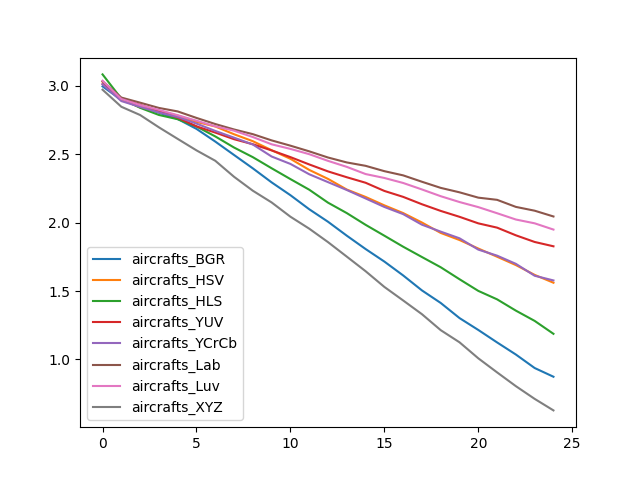

Source data for this figure (header and first rows):
, aircrafts_BGR, aircrafts_HSV, aircrafts_HLS, aircrafts_YUV, aircrafts_YCrCb, aircrafts_Lab, aircrafts_Luv, aircrafts_XYZ
0, 2.994, 3.027, 3.081, 3.011, 3.009, 3.031, 3.035, 2.97
1, 2.895, 2.901, 2.904, 2.904, 2.887, 2.912, 2.902, 2.845
2, 2.844, 2.84, 2.837, 2.859, 2.844, 2.875, 2.857, 2.785
3, 2.802, 2.811, 2.785, 2.815, 2.804, 2.836, 2.822, 2.695
4, 2.755, 2.781, 2.754, 2.766, 2.77, 2.811, 2.783, 2.61
5, 2.683, 2.735, 2.701, 2.702, 2.722, 2.764, 2.743, 2.527
6, 2.591, 2.701, 2.629, 2.657, 2.669, 2.719, 2.702, 2.451
7, 2.493, 2.644, 2.547, 2.608, 2.619, 2.679, 2.67, 2.334
8, 2.395, 2.594, 2.477, 2.571, 2.569, 2.645, 2.624, 2.232
9, 2.293, 2.528, 2.396, 2.526, 2.482, 2.599, 2.571, 2.146
10, 2.199, 2.465, 2.317, 2.477, 2.428, 2.561, 2.537, 2.042
11, 2.097, 2.384, 2.24, 2.424, 2.352, 2.52, 2.499, 1.955
12, 2.006, 2.318, 2.145, 2.373, 2.295, 2.475, 2.45, 1.857
13, 1.904, 2.241, 2.069, 2.33, 2.237, 2.439, 2.406, 1.751
14, 1.807, 2.187, 1.983, 2.29, 2.176, 2.414, 2.354, 1.645
15, 1.715, 2.125, 1.904, 2.23, 2.114, 2.375, 2.325, 1.53
16, 1.614, 2.069, 1.823, 2.187, 2.061, 2.344, 2.289, 1.431
17, 1.504, 2, 1.748, 2.133, 1.984, 2.298, 2.241, 1.331
18, 1.413, 1.924, 1.673, 2.085, 1.933, 2.253, 2.192, 1.214
19, 1.302, 1.872, 1.586, 2.042, 1.885, 2.22, 2.149, 1.126
20, 1.216, 1.81, 1.501, 1.994, 1.802, 2.182, 2.112, 1.009
21, 1.125, 1.75, 1.439, 1.963, 1.758, 2.166, 2.068, 0.9059
22, 1.036, 1.689, 1.357, 1.907, 1.698, 2.114, 2.022, 0.8053
23, 0.9377, 1.618, 1.282, 1.858, 1.611, 2.086, 1.994, 0.7125
24, 0.8742, 1.56, 1.187, 1.826, 1.577, 2.044, 1.948, 0.6284
